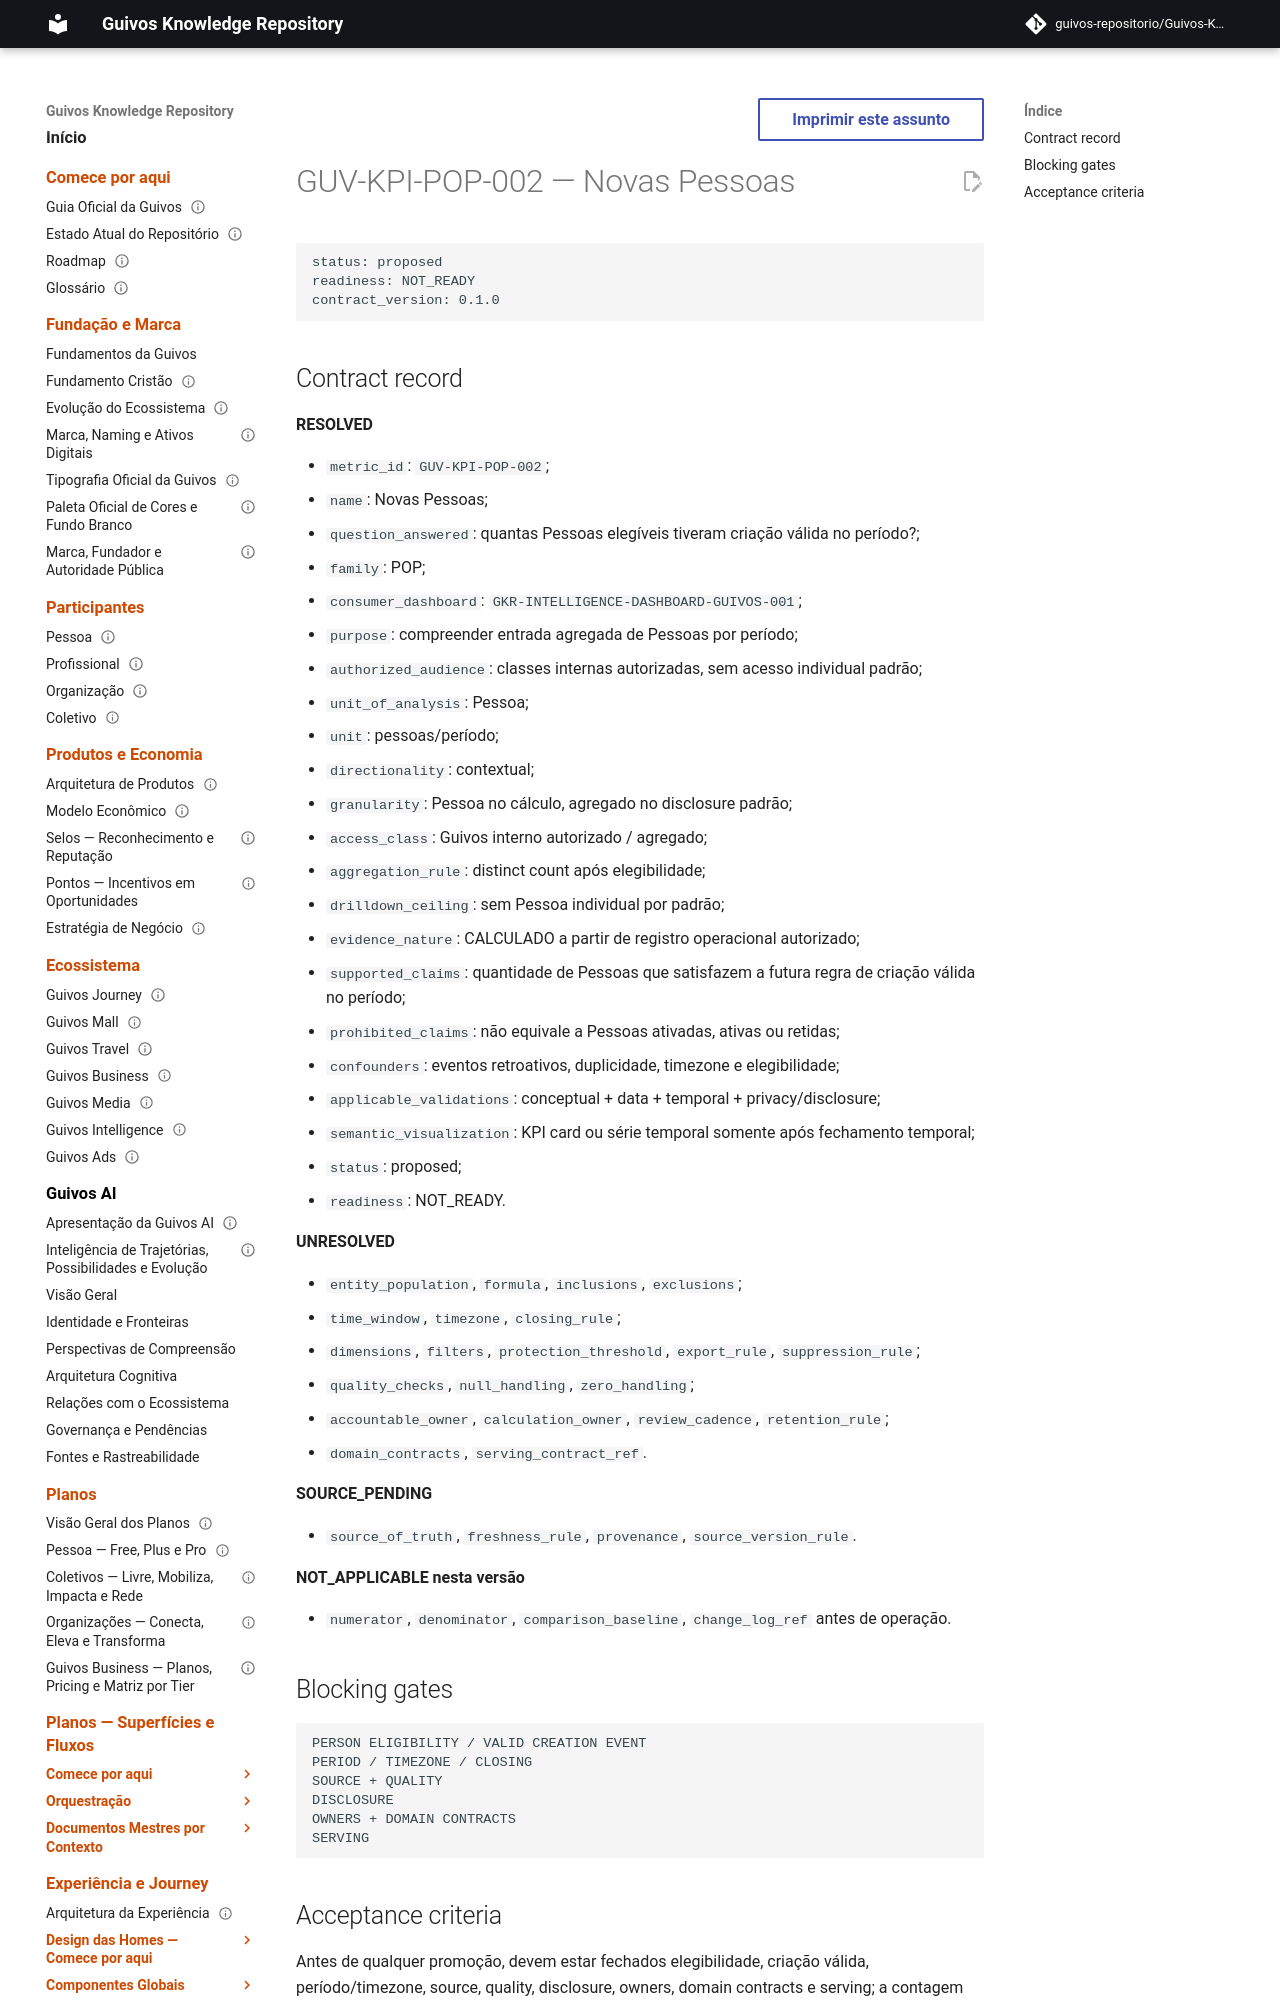

repository: guivos-repositorio/Guivos-Knowledge-Repository · page: intelligence-architecture/guv-kpi-pop-002/index.html · generator: mkdocs

---
id: GUV-KPI-POP-002
title: KPI Contract — Novas Pessoas
status: proposed
version: 0.1.0
owner: Guivos Intelligence Architecture
last_updated: 2026-09-12
normative: false
maturity: governed_pre_implementation_kpi_contract
depends_on:
  - GKR-INTELLIGENCE-KPI-CONTRACT-001
  - GKR-INTELLIGENCE-DASHBOARD-GUIVOS-KPI-REGISTRY-001
  - GKR-INTELLIGENCE-DASHBOARD-GUIVOS-001
---

# GUV-KPI-POP-002 — Novas Pessoas

```text
status: proposed
readiness: NOT_READY
contract_version: 0.1.0
```
